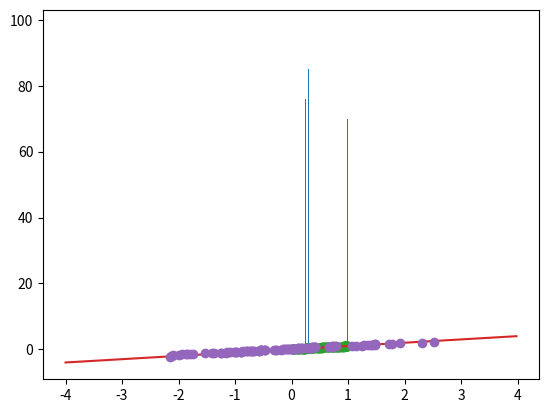
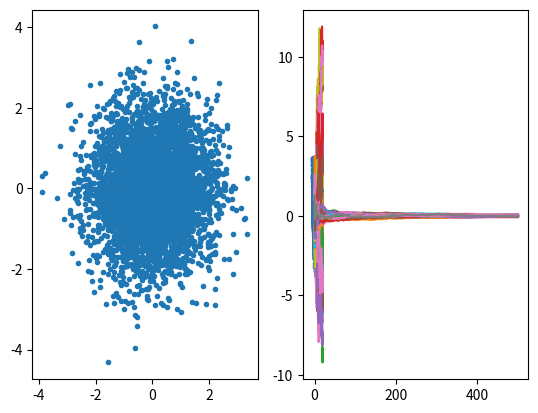

These figures' Python source, in order:
# Reference:
# [redacted]
#

import numpy as np
import matplotlib.pyplot as plt;
from scipy.stats import norm

# Chapter 3. the Lebesgue Integral
## Cantor set
def CantorSet():
    k=20
    M=10000
    Cantor=np.zeros(M)
    for i in range(M):
        for j in range(k):
            Cantor[i]=(Cantor[i]+2.0*np.random.randint(0,2))/3.0 #理论上，ln(BinsNumber)/ln(10)=< prec <= ln(3)/ln(10)*k
    return Cantor
Cantor=CantorSet()
plt.hist(Cantor,bins=3**7);plt.show() # 结果似乎不是很理想

# Chapter 4. Basic Probability Theory
## Simulation 4.2 (equally speced points in the unit interval)-；
N=100
X=np.random.randn(N)
Y=np.sort(X)
U=np.arange(1/(N+1),1.0,1/(N+1))
V=norm.cdf(Y)
x=np.arange(0,1.0,0.01)
plt.plot(x,x);plt.plot(V,U,'o');plt.show()
## Simulation 4.3 (Quantile-Quantile plot)
N=100
X=np.random.randn(N)
Y=np.sort(X)
U=np.arange(1/(N+1),1.0,1/(N+1))
V=norm.ppf(U)
x=np.arange(-4,4,0.02)
plt.plot(x,x);plt.plot(Y,V,'o');plt.show()
## Simulation 4.4 (correlated normal varibles)
N=5000
z1=np.random.randn(N)
z2=np.random.randn(N)
print(np.corrcoef(z1,z2))
rho=-0.9
x1=z1
x2=rho*z1+np.sqrt(1-rho*rho)*z2
print(np.corrcoef(x1,x2))
plt.figure()
plt.subplot(1,2,1)
plt.plot(z1,z2,'.')
plt.subplot(1,2,2)
plt.plot(x1,x2,'.')
plt.show()
## Simulation 4.5 (Noncentral Chi2-distribution)
from scipy.stats import ncx2
x=np.arange(.001,10.01,0.1)
for k in [2,5]:
    for lam in range(1,4):
        y=ncx2.pdf(x,k,lam)
        plt.plot(x,y)
plt.show()

# Chapter 7. Brownian motion
## Simulation7.1 (sample paths of Brownian motion)
n=500
t=20
dt=t/n
time=np.arange(0,t+dt*0.1,dt)
m=50 # number of sample paths
w=np.zeros((m,n+1))
dw=np.sqrt(dt)*np.random.randn(m,n)
for i in range(n):
    w[:,i+1]=w[:,i]+dw[:,i]
for j in range(m):
    plt.plot(time,w[j,:])
plt.show()
## Simulation 7.2 (average of geometric Brownian motion)
mu=.25
sigma=.3
n=200
t=5
tt=np.arange(.0,t+0.001,.01)
dt=t/n
time=np.arange(.0,t+dt*0.1,dt)
num=1000 # number of sample paths
w=np.zeros((num,n+1))
dw=np.zeros((num,n))
s=np.zeros((num,n+1))
s0=1
s[:,0]=s0
for i in range(num):
    dw[i,:]=np.sqrt(dt)*np.random.randn(n)
for i in range(num):
    for j in range(n):
        s[i,j+1]=s[i,j]+mu*s[i,j]*dt+sigma*s[i,j]*dw[i,j]
ave=np.zeros(n+1)
for j in range(n+1):
    ave[j]=s[:,j].mean()
plt.plot(time,ave);#plt.show()
plt.plot(tt,s0*np.exp(mu*tt));plt.show()
## Simulation 7.3 (Brownian motion with boundary condition)
import numpy as np
import matplotlib.pyplot as plt;
T=1
n=8
dt=T/2**n
time=np.arange(.0,T+dt*.1,dt)
M=2**n+1
w=np.zeros(M)
w[0]=0 # initial condition
w[-1]=.3 # condition on Brownian motion w at time T
for i in range(n):
    increment=2**(n-i)
    for j in range(0,2**n,increment):
        index1=j
        index2=j+increment
        t1=time[index1]
        t2=time[index2]
        w1=w[index1]
        w2=w[index2]
        ave=(w1+w2)*.5
        var=(t2-t1)*.25
        ind_mid=int((index1+index2)*.5)
        w[ind_mid]=np.random.normal(ave,np.sqrt(var))
for i in range(n+1):
    t_value=np.zeros(2**i+1)
    w_value=np.zeros(2**i+1)
    for k in range(2**i+1):
        t_value[k]=k*dt*2**(n-i)
        w_value[k]=w[k*2**(n-i)]
    plt.plot(t_value,w_value)
plt.show()
## Simulation 7.4 (LLN for Brownian motion)
N=1000
T=500
dt=T/N
time=np.arange(.0,T+dt*.1,dt)
M=50
W=np.zeros((M,N+1))
dW=np.sqrt(dt)*np.random.randn(M,N)
for i in range(N):
    W[:,i+1]=W[:,i]+dW[:,i]
X=np.zeros((M,N+1))
X[:,0]=1.0
for i in range(1,N+1):
    X[:,i]=W[:,i]/(i*dt)
for j in range(M):
    plt.plot(time,X[j,:])
plt.show()